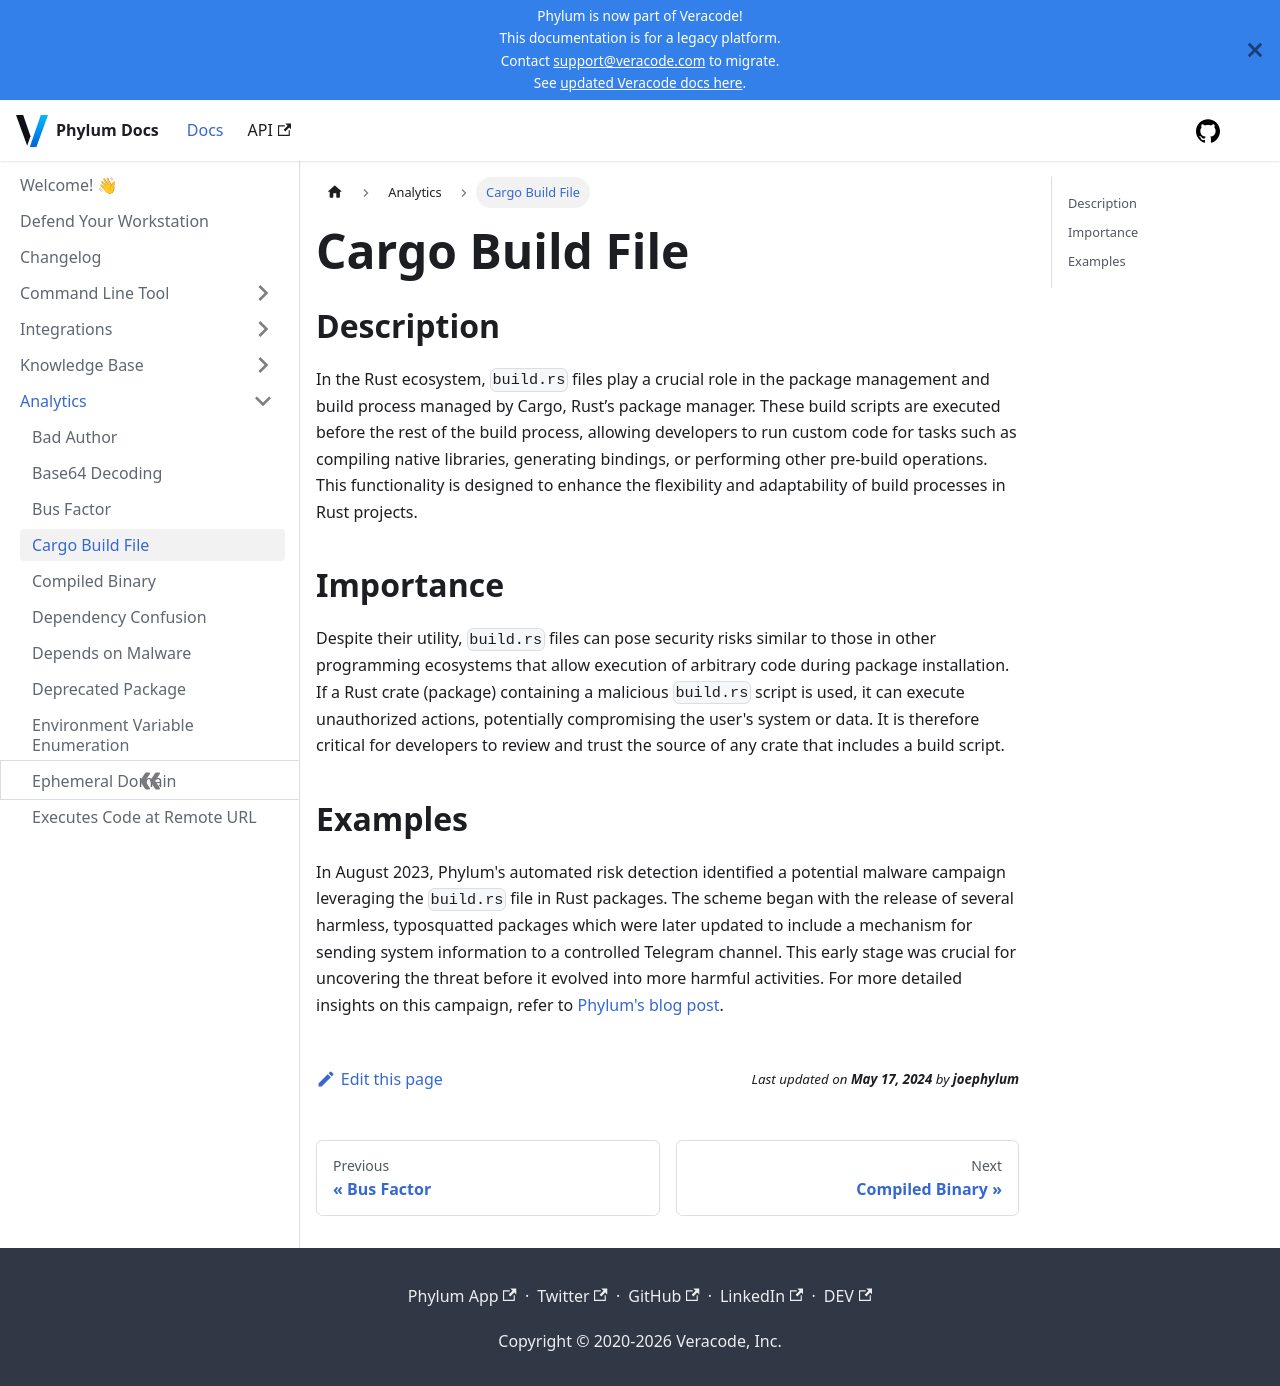

repository: phylum-dev/documentation · page: analytics/cargo_build_file.html · generator: docusaurus

# Cargo Build File

## Description

In the Rust ecosystem, `build.rs` files play a crucial role in the package management and build process managed by Cargo, Rust’s package manager. These build scripts are executed before the rest of the build process, allowing developers to run custom code for tasks such as compiling native libraries, generating bindings, or performing other pre-build operations. This functionality is designed to enhance the flexibility and adaptability of build processes in Rust projects.

## Importance

Despite their utility, `build.rs` files can pose security risks similar to those in other programming ecosystems that allow execution of arbitrary code during package installation. If a Rust crate (package) containing a malicious `build.rs` script is used, it can execute unauthorized actions, potentially compromising the user's system or data. It is therefore critical for developers to review and trust the source of any crate that includes a build script.

## Examples

In August 2023, Phylum's automated risk detection identified a potential malware campaign leveraging the `build.rs` file in Rust packages. The scheme began with the release of several harmless, typosquatted packages which were later updated to include a mechanism for sending system information to a controlled Telegram channel. This early stage was crucial for uncovering the threat before it evolved into more harmful activities. For more detailed insights on this campaign, refer to [Phylum's blog post](https://blog.phylum.io/rust-malware-staged-on-crates-io/).
